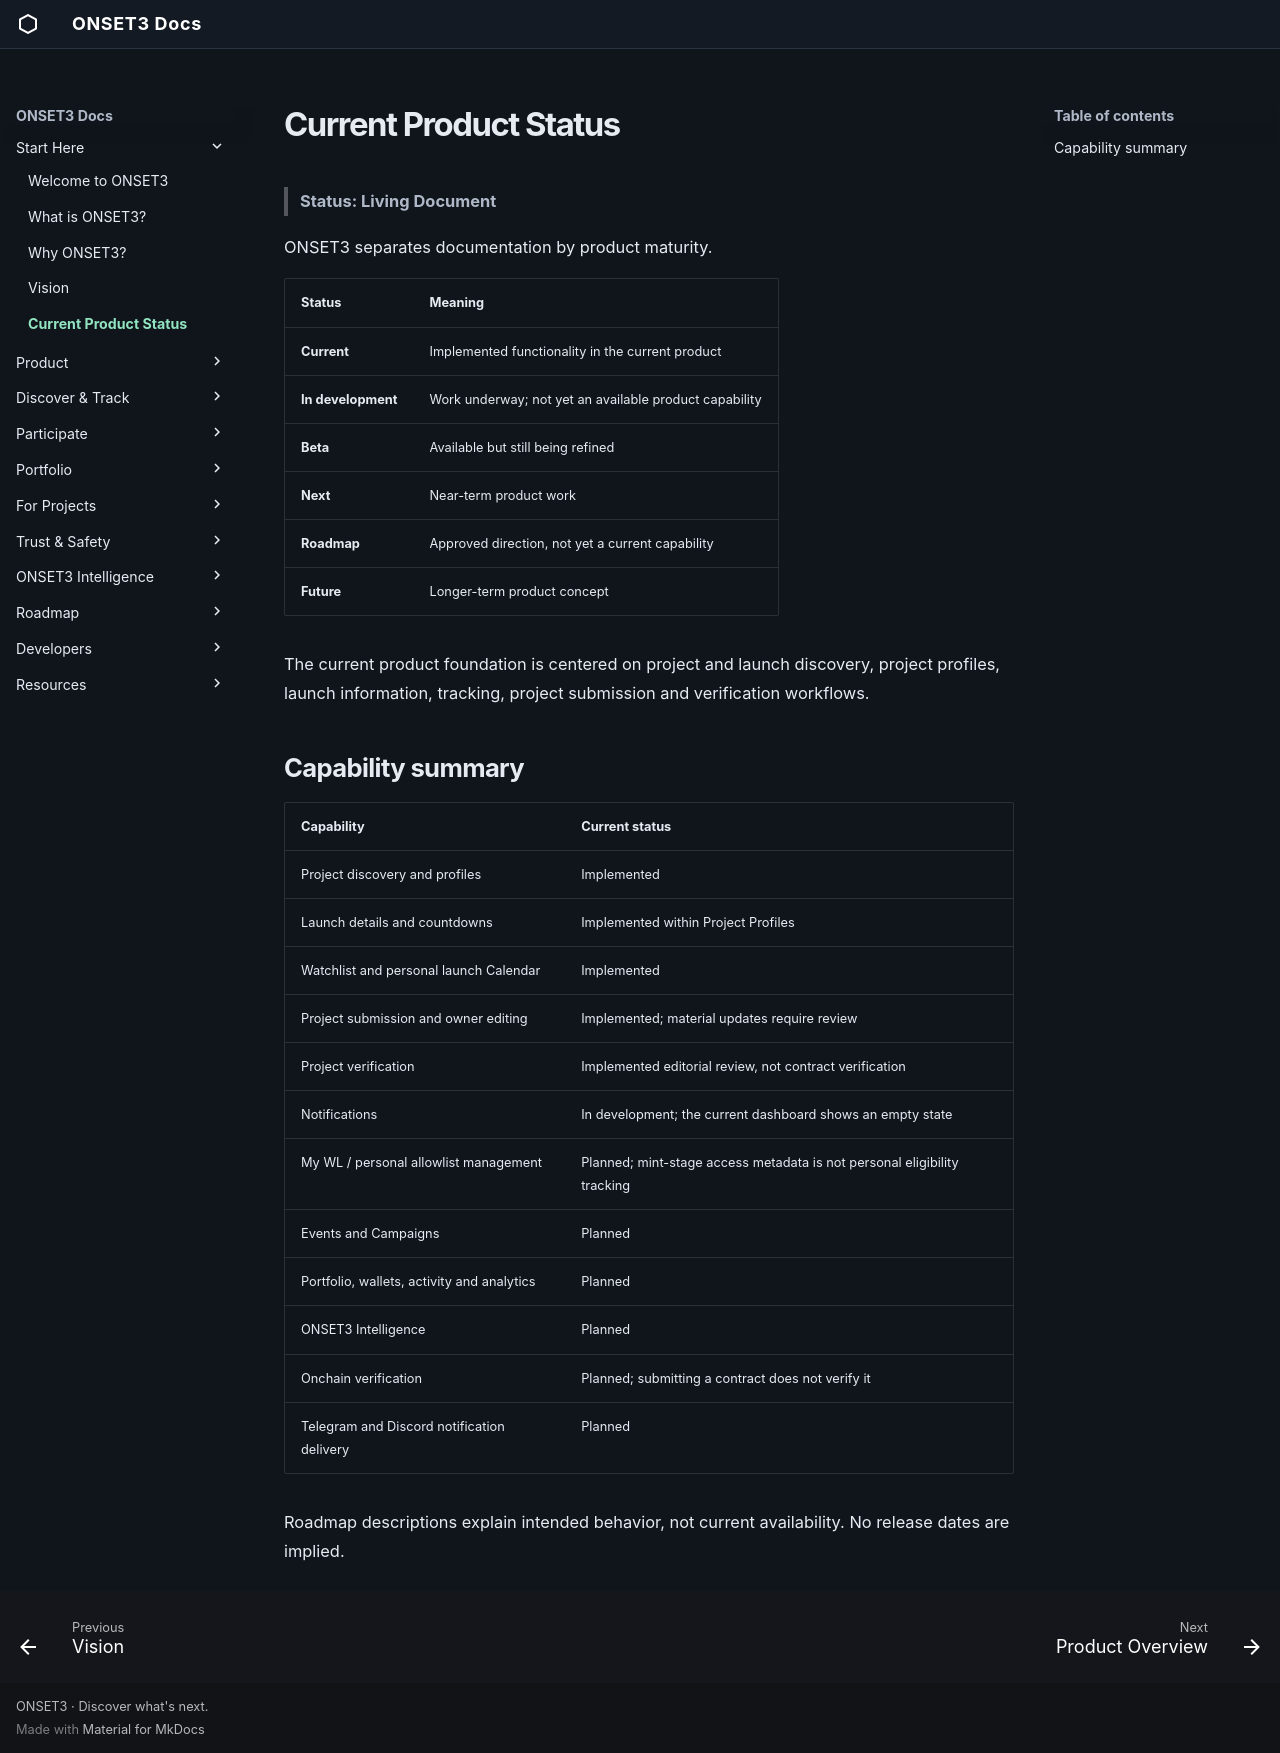

repository: onset3/onset3-docs · page: start-here/current-product-status/index.html · generator: mkdocs

# Current Product Status

> **Status: Living Document**

ONSET3 separates documentation by product maturity.

| Status | Meaning |
| --- | --- |
| **Current** | Implemented functionality in the current product |
| **In development** | Work underway; not yet an available product capability |
| **Beta** | Available but still being refined |
| **Next** | Near-term product work |
| **Roadmap** | Approved direction, not yet a current capability |
| **Future** | Longer-term product concept |

The current product foundation is centered on project and launch discovery, project profiles, launch information, tracking, project submission and verification workflows.

## Capability summary

| Capability | Current status |
| --- | --- |
| Project discovery and profiles | Implemented |
| Launch details and countdowns | Implemented within Project Profiles |
| Watchlist and personal launch Calendar | Implemented |
| Project submission and owner editing | Implemented; material updates require review |
| Project verification | Implemented editorial review, not contract verification |
| Notifications | In development; the current dashboard shows an empty state |
| My WL / personal allowlist management | Planned; mint-stage access metadata is not personal eligibility tracking |
| Events and Campaigns | Planned |
| Portfolio, wallets, activity and analytics | Planned |
| ONSET3 Intelligence | Planned |
| Onchain verification | Planned; submitting a contract does not verify it |
| Telegram and Discord notification delivery | Planned |

Roadmap descriptions explain intended behavior, not current availability. No release dates are implied.
